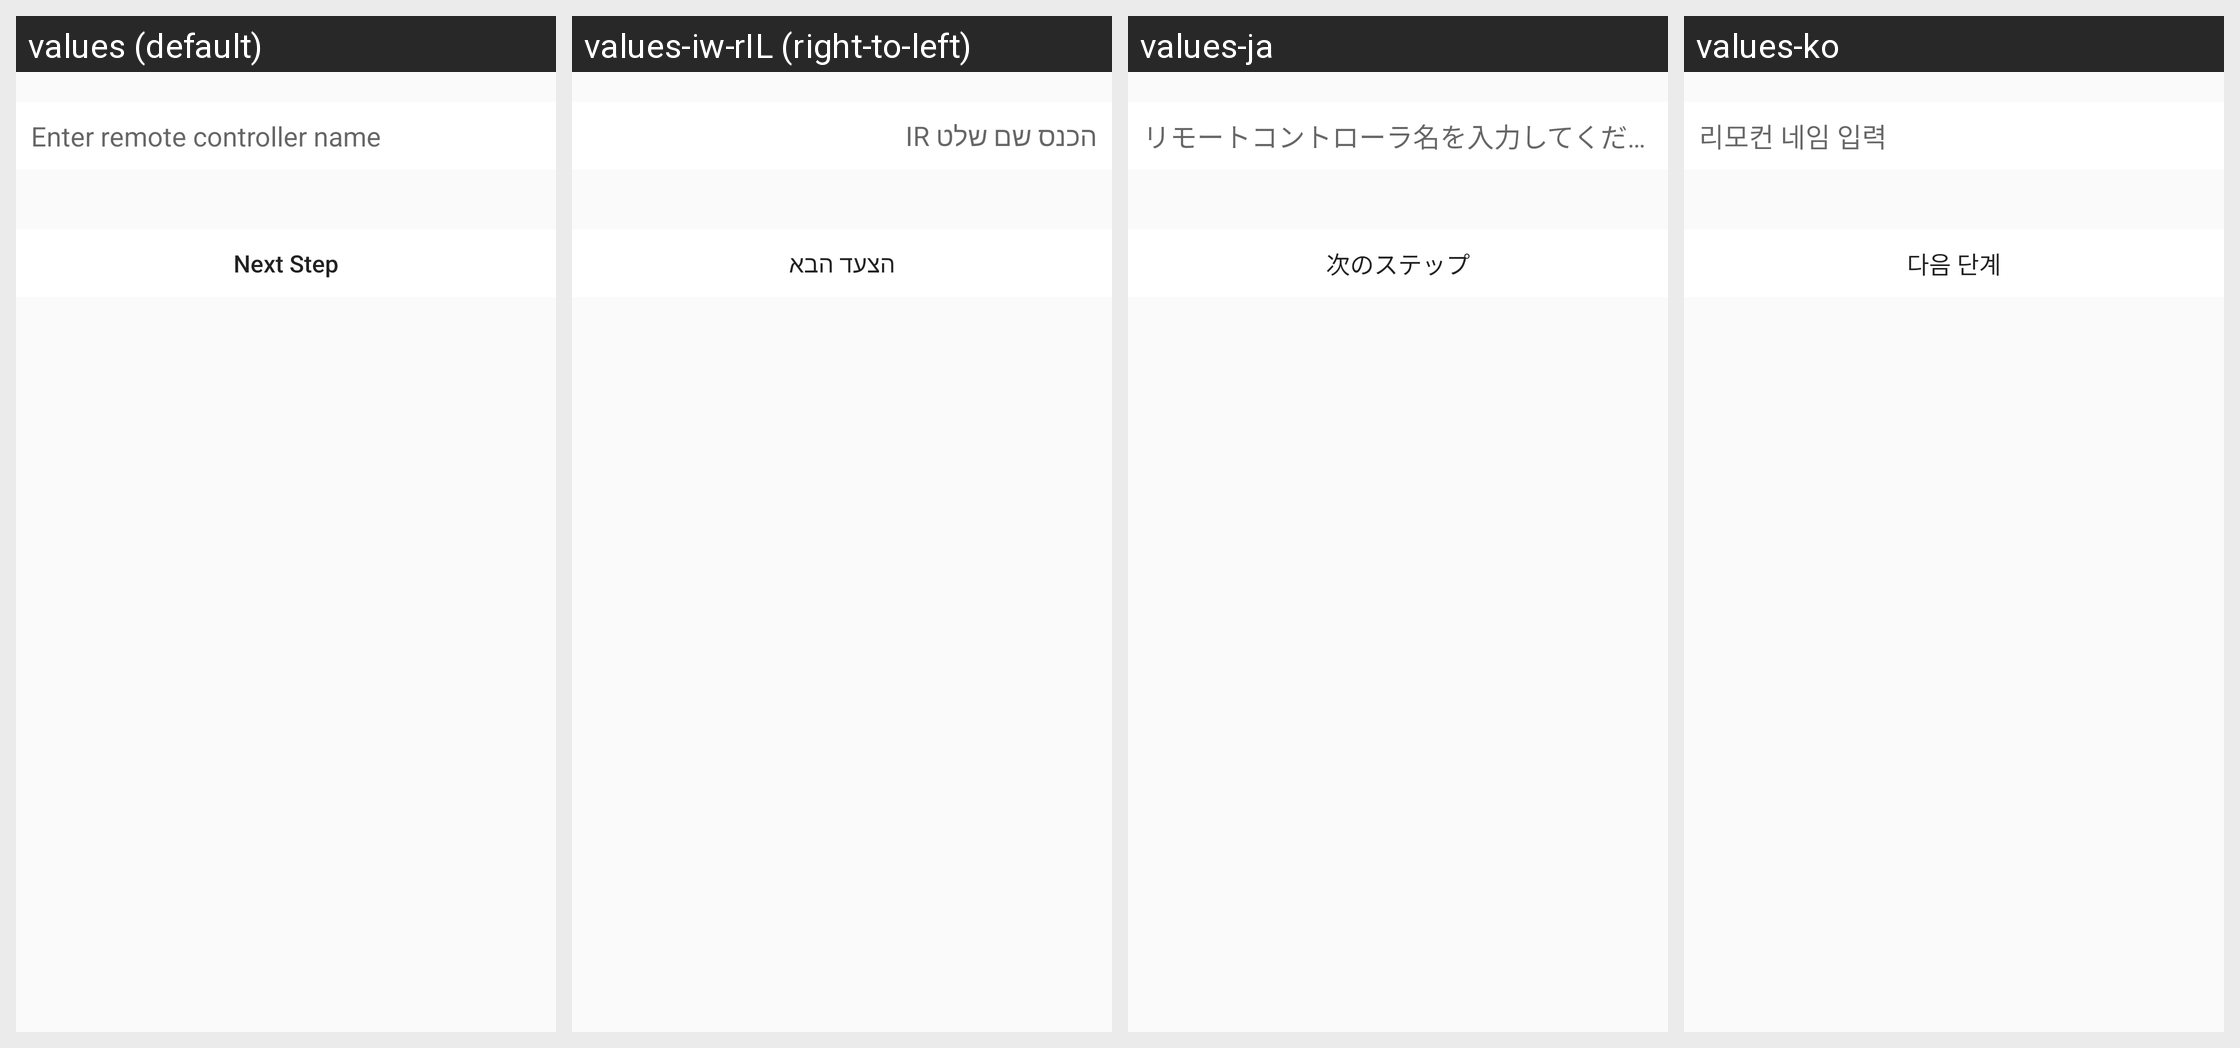

Here is an Android app screen in its default locale and in the app's own translations. Write out the translated-string differences for the strings that appear on this screen.
Android screen res/layout/activity_custom_add.xml rendered under 4 locales, left to right: values (default), values-iw-rIL (right-to-left), values-ja, values-ko. Device: Nexus 5 (rendered at 1080×1920; each locale shown at half size, 540×960, under a caption strip naming it); theme AppTheme.
Other locales in the repository, not shown: values-es, values-zh-rCN, values-zh-rTW.
Strings drawn on this screen, with the default value and each locale's value (text and hints the layout hard-codes, and strings that could not be matched under every locale, appear in the picture but are not listed):

Infraredrelay_Custom_Entername
  values: Enter remote controller name
  values-iw-rIL: הכנס שם שלט IR
  values-ja: リモートコントローラ名を入力してください
  values-ko: 리모컨 네임 입력

Config_Next_Step
  values: Next Step
  values-iw-rIL: הצעד הבא
  values-ja: 次のステップ
  values-ko: 다음 단계
